Run: headless pygame with SDL's dummy video driver; simulated clock (each Clock.tick advances the game by its frame time, no real sleeping); random seed 0; keys injected as events and as key.get_pressed() state; mouse plan: one left click at the window centre at the start of phase 2, then a move to the lower-right quarter at the start of phase 3.
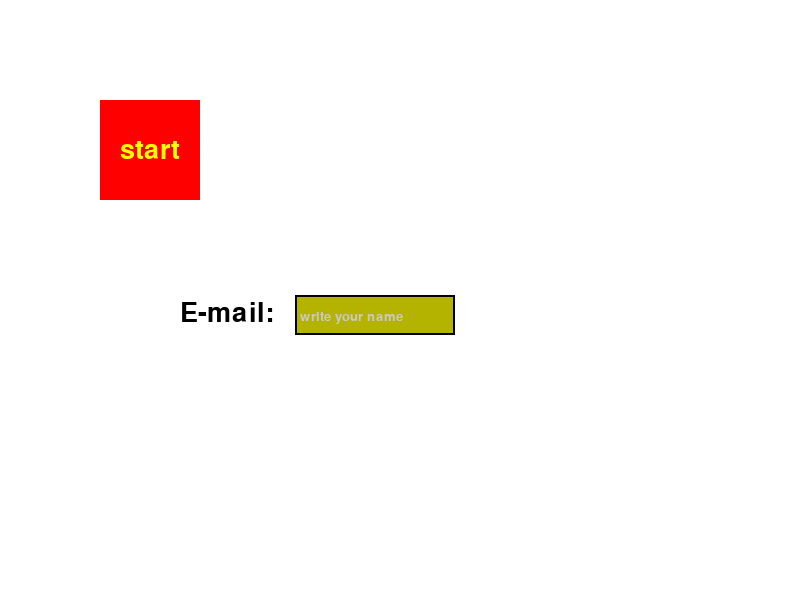
Frame 1 of 4 · flips 1–60 · no input
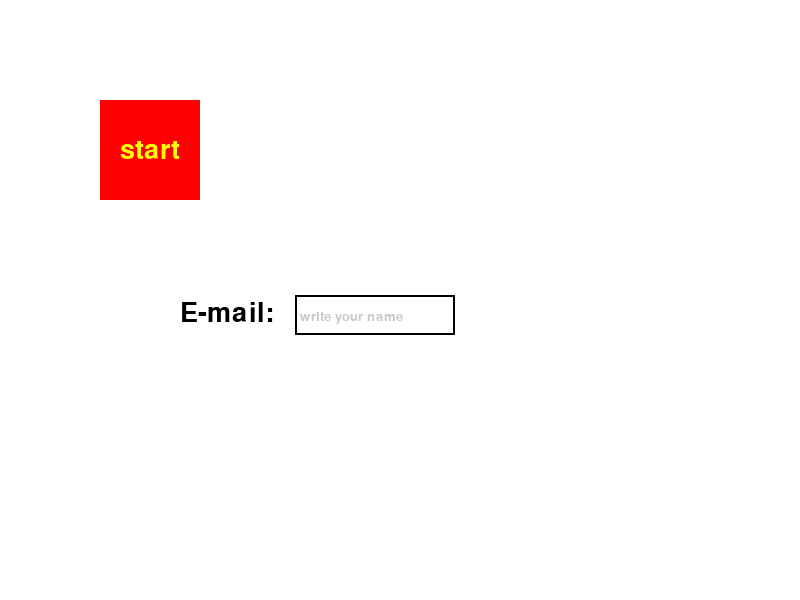
Frame 2 of 4 · flips 61–180 · clicked the window centre · tapped SPACE, RETURN · held RIGHT (→), D
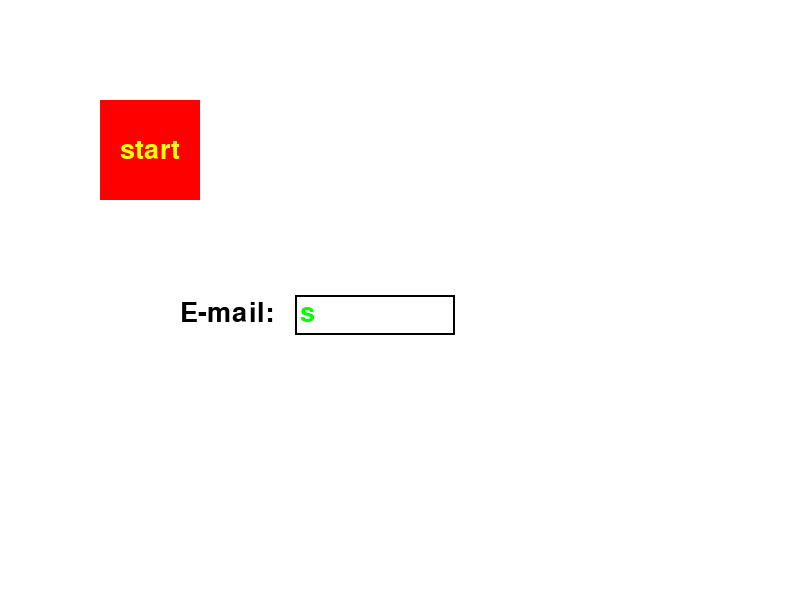
Frame 3 of 4 · flips 181–300 · moved the mouse to the lower-right quarter · held DOWN (↓), S
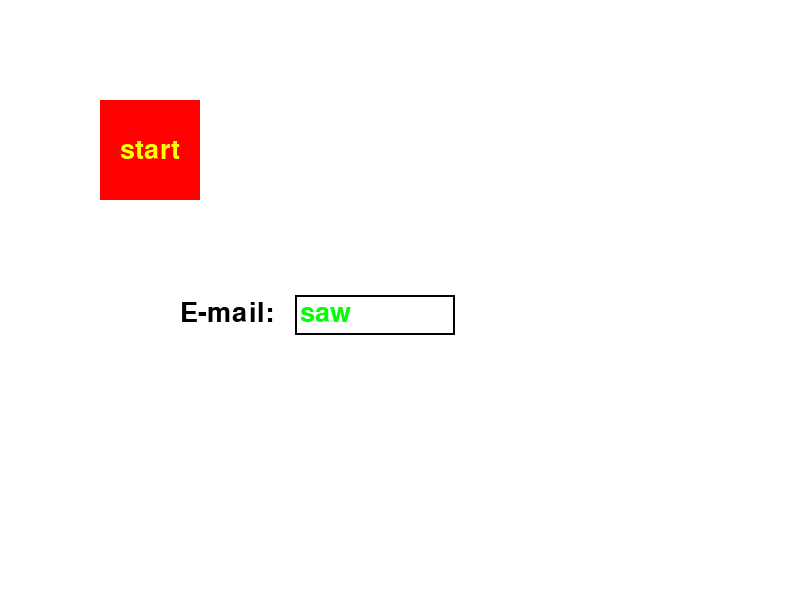
Frame 4 of 4 · flips 301–420 · held LEFT (←), A, UP (↑), W

The pygame program that drew these frames:

import pygame
import sys


white = (255,255, 255)
yellow = (180, 180, 0)

def update_page(screen, text, rect0, txtsrf, Onit, active):
    screen.fill((255, 255, 255))
#    cntsrf = font.render(str(cnt), True, (0, 0, 255))
#    screen.blit(cntsrf, (300, 300))
    label = font.render("E-mail:", True, (0, 0, 0))
    screen.blit(label, (180, 300))
    inputsrf = font.render(text, True, (0, 255, 0))
    r1 = inputsrf.get_rect()
    x, y = r1.topleft
    width_input = max(160, r1.width+10)
    if active:
        pygame.draw.rect(screen, white, text_box, 0)
    else:
        pygame.draw.rect(screen, yellow, text_box, 0)
    pygame.draw.rect(screen, (0, 0, 0), (x + 295, y + 295, width_input, 40), 2)
    if text == '':
        inputsrf = font_first.render("write your name", True, (200, 200, 200))
        screen.blit(inputsrf, (300, 310))
    else:
        screen.blit(inputsrf, (300, 300))

    if Onit:
        pygame.draw.rect(screen, (155, 0, 0), rect0, 0)
        screen.blit(txtsrf, (100 + (50 - wi // 2), 100 + (50 - he // 2)))
    else:
        pygame.draw.rect(screen, (255, 0, 0), rect0, 0)
        screen.blit(txtsrf, (100 + (50 - wi // 2), 100 + (50 - he // 2)))


w = 800
h = 600

pygame.init()

screen = pygame.display.set_mode((w, h))
pygame.display.set_caption('Class_March')
font = pygame.font.Font(None, 40)
font_first = pygame.font.Font(None, 20)
clock = pygame.time.Clock()
screen.fill((255,255,255))

rect0 = pygame.Rect(100, 100, 100, 100)
pygame.draw.rect(screen, (255,0,0), rect0, 0)
txtsrf = font.render("start", True, (255, 255, 0))
wi = txtsrf.get_width()
he = txtsrf.get_height()
screen.blit(txtsrf, (100 + (50 - wi//2), 100 + (50 - he//2)))
finished = False
cnt = 0
cntsrf = font.render(str(cnt), True, (255, 255, 0))
text = ''

inputsrf = font_first.render("write your name", True, (200, 200, 200))
r1 = inputsrf.get_rect()
x, y = r1.topleft
text_box = pygame.Rect(x + 295, y + 295, 160, 40)
pygame.draw.rect(screen, yellow, text_box, 0)
pygame.draw.rect(screen, (0,0,0), text_box, 2)

screen.blit(inputsrf, (300, 310))

label = font.render("E-mail:", True, (0,0,0))
screen.blit(label, (180,300))

active = False
Onit = False
#rect_input = (295,295, 160, 40)
#pygame.draw.rect(screen, (0, 0, 0), rect_input, 2)
text = ''

while not finished:
    for e in pygame.event.get():
        if e.type == pygame.QUIT:
            finished = True
        if e.type == pygame.MOUSEMOTION:
            if rect0.collidepoint(e.pos):
                Onit = True
                pygame.draw.rect(screen, (155, 0, 0), rect0, 0)
                screen.blit(txtsrf, (100 + (50 - wi // 2), 100 + (50 - he // 2)))
            else:
                Onit = False
                pygame.draw.rect(screen, (255, 0, 0), rect0, 0)
                screen.blit(txtsrf, (100 + (50 - wi // 2), 100 + (50 - he // 2)))
        if e.type == pygame.MOUSEBUTTONUP:
            if rect0.collidepoint(e.pos):
                cnt += 1
                update_page(screen, cnt, rect0, txtsrf, Onit, active)
            if text_box.collidepoint(e.pos):
                active = True
                update_page(screen, text, rect0, txtsrf, Onit, active)
            else:
                active = False
                update_page(screen, text, rect0, txtsrf, Onit, active)
        if e.type == pygame.KEYDOWN:
            if e.key == pygame.K_ESCAPE:
                finished = True
            elif e.key == pygame.K_BACKSPACE:
                if active:
                    if len(text) > 0:
                        text = text[:-1]
                        update_page(screen, text, rect0, txtsrf, Onit,active)
                    else:
                        inputsrf = font_first.render("write your name", True, (200, 200, 200))
                        screen.blit(inputsrf, (300, 310))
            else:
                if active:
                    if len(text) < 15:
                        text = text + str(e.unicode)
                        update_page(screen, text, rect0, txtsrf, Onit, active)

    pygame.display.update()
    clock.tick(20)

pygame.display.quit()
pygame.quit()
sys.exit()
